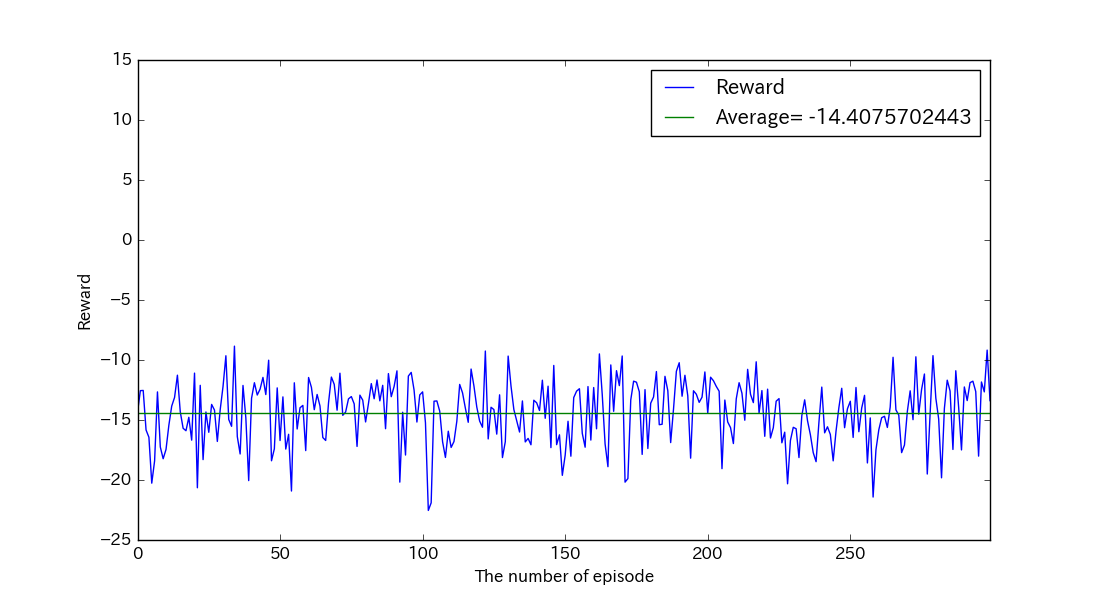

Values plotted in this chart, from the file beside it:
, reward, succeeds
0, -14.37, False
1, -12.55, False
2, -12.54, False
3, -15.83, False
4, -16.44, False
5, -20.26, False
6, -18.4, False
7, -12.66, False
8, -17.25, False
9, -18.23, False
10, -17.45, False
11, -15.43, False
12, -13.84, False
13, -13.12, False
14, -11.27, False
15, -14.32, False
16, -15.69, False
17, -15.89, False
18, -14.77, False
19, -16.68, False
20, -11.09, False
21, -20.65, False
22, -12.11, False
23, -18.3, False
24, -14.33, False
25, -16.02, False
26, -13.7, False
27, -14.17, False
28, -16.79, False
29, -14.15, False
30, -12.2, False
31, -9.646, False
32, -14.96, False
33, -15.53, False
34, -8.846, False
35, -16.38, False
36, -17.83, False
37, -12.12, False
38, -14.83, False
39, -20.05, False
40, -13.19, False
41, -11.89, False
42, -12.92, False
43, -12.42, False
44, -11.45, False
45, -12.88, False
46, -10.02, False
47, -18.4, False
48, -17.4, False
49, -12.32, False
50, -16.71, False
51, -13.07, False
52, -17.42, False
53, -16.19, False
54, -20.92, False
55, -11.9, False
56, -15.75, False
57, -13.98, False
58, -13.78, False
59, -17.55, False
... 240 more rows
